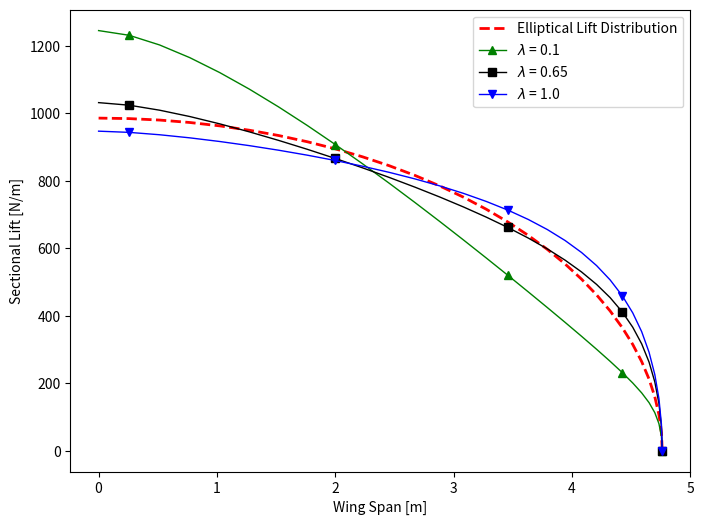

Write the Python code that produced this figure.
from matplotlib import pyplot as plt
import numpy as np
from scipy import integrate

y_s_01 = [4.763469717548333,4.756483678839986,4.735546053970155,4.700718256600087,4.652102442660222,4.589841210709242,4.514117183667927,4.425152473154669,4.323208027993823,4.208582868807848,4.081613210938289,3.9426714782682666,3.7921652108390496,3.6305358694648997,3.4582575408524394,3.275835547022658,3.083804963114358,2.8827290479165786,2.673197591733526,2.455825186427982,2.2312494227174846,2.000129020010897,1.763141894270883,1.520983169569587,1.2743631391699621,1.0240051821132474,0.7706436414236031,0.5150216701534963,0.25788905158775427,2.9167839712154564e-16]
l_01 = [0.0,42.41358774253995,79.73903869827488,112.32130285337455,142.10028563953725,170.97220213107886,200.40901074718667,231.40459162532002,264.589459509799,300.32296992147974,338.78781700355415,380.03252464349146,424.0203508837592,470.63564894637267,519.7135457050697,571.0273412966508,624.31411441116,679.2488186389917,735.4733898148925,792.5560339585412,850.0293082552931,907.3267039662062,963.8363885519854,1018.7953248553503,1071.3699233586353,1120.4527546633997,1164.7909043805846,1202.4709436941243,1231.1049547935816,1245.0266204977872]

y_s_025 = [4.763469717548333,4.756483678839986,4.735546053970155,4.700718256600087,4.652102442660222,4.589841210709242,4.514117183667927,4.425152473154669,4.323208027993823,4.208582868807848,4.081613210938289,3.9426714782682666,3.7921652108390496,3.6305358694648997,3.4582575408524394,3.275835547022658,3.083804963114358,2.8827290479165786,2.673197591733526,2.455825186427982,2.2312494227174846,2.000129020010897,1.763141894270883,1.520983169569587,1.2743631391699621,1.0240051821132474,0.7706436414236031,0.5150216701534963,0.25788905158775427,2.9167839712154564e-16]
l_025 = [0.0,56.312622019433235,108.51322555840858,155.7344574223505,198.47818773566792,237.72830713839065,274.59101765385617,310.0831791312885,345.06381248654486,380.20497022383563,416.0133867812102,452.8418872894931,490.9255322013042,530.3892872672976,571.2806146451184,613.5644479642635,657.1527201817125,701.8857961487099,747.5633893899898,793.9106107940972,840.6154925523425,887.273050546035,933.4360947377601,978.5198872893131,1021.8769622651442,1062.612749475054,1099.703637805931,1131.5283305138917,1156.0372922319793,1168.1893963813288]

#y_s_03 = [4.763469717548333,4.756483678839986,4.735546053970155,4.700718256600087,4.652102442660222,4.589841210709242,4.514117183667927,4.425152473154669,4.323208027993823,4.208582868807848,4.081613210938289,3.9426714782682666,3.7921652108390496,3.6305358694648997,3.4582575408524394,3.275835547022658,3.083804963114358,2.8827290479165786,2.673197591733526,2.455825186427982,2.2312494227174846,2.000129020010897,1.763141894270883,1.520983169569587,1.2743631391699621,1.0240051821132474,0.7706436414236031,0.5150216701534963,0.25788905158775427,2.9167839712154564e-16]
#l_03 = [0.0,73.3739669331326,141.1485677821,201.8043650912512,255.60109761005063,303.50099353540884,346.71838900679205,386.4400962311308,423.71211290101667,459.38574000932704,494.1236433704433,528.4106537809151,562.5874061958019,596.8674060454746,631.3695179010533,666.1257387012402,701.108394086444,736.2264571542815,771.3502172460769,806.2957647015554,840.8512583411863,874.746622442297,907.6862682474436,939.2943983413496,969.1611545453572,996.7345906534391,1021.3920645858468,1042.1634483448734,1057.8327630392196,1065.4180004874206]
#
#y_s_04 = [4.763469717548333,4.756483678839986,4.735546053970155,4.700718256600087,4.652102442660222,4.589841210709242,4.514117183667927,4.425152473154669,4.323208027993823,4.208582868807848,4.081613210938289,3.9426714782682666,3.7921652108390496,3.6305358694648997,3.4582575408524394,3.275835547022658,3.083804963114358,2.8827290479165786,2.673197591733526,2.455825186427982,2.2312494227174846,2.000129020010897,1.763141894270883,1.520983169569587,1.2743631391699621,1.0240051821132474,0.7706436414236031,0.5150216701534963,0.25788905158775427,2.9167839712154564e-16]
#l_04 = [0.0,78.50732417267119,151.77596856094002,218.08800840071225,277.32511327357764,330.0841757441667,377.298858665795,419.98361438501996,459.10959829870126,495.5299602242258,529.9612109980359,562.9745580827163,595.0134112941727,626.401116444619,657.3660583824224,688.0472213390078,718.5185243242129,748.7865196400579,778.8136664036045,808.506028504065,837.7380191225341,866.3268749216525,894.062858746818,920.6619329695097,945.8075967140988,969.0562950326364,989.9014428415663,1007.5297106679571,1020.91144796385,1027.4558873300753]

y_s_05 = [4.763469717548333,4.756483678839986,4.735546053970155,4.700718256600087,4.652102442660222,4.589841210709242,4.514117183667927,4.425152473154669,4.323208027993823,4.208582868807848,4.081613210938289,3.9426714782682666,3.7921652108390496,3.6305358694648997,3.4582575408524394,3.275835547022658,3.083804963114358,2.8827290479165786,2.673197591733526,2.455825186427982,2.2312494227174846,2.000129020010897,1.763141894270883,1.520983169569587,1.2743631391699621,1.0240051821132474,0.7706436414236031,0.5150216701534963,0.25788905158775427,2.9167839712154564e-16]
l_05 = [0.0,67.28462083730803,131.1273027499622,190.2997175669709,244.60485047665185,294.3388150316905,340.0612344086236,382.4287349374665,422.11024278876295,459.72497840752084,495.8231801677597,530.866183851698,565.2351001008334,599.2237071043961,633.0575280456759,666.886047597925,700.8059045513264,734.846199543723,768.9952013529063,803.1744131879066,837.2711494104104,871.0949586305317,904.4208719749963,936.9139097380807,968.1916290521091,997.6768176164594,1024.695015629211,1048.0978690042175,1066.4009659446594,1075.7052229946105]

y_s_065 = [4.763469717548333,4.756483678839986,4.735546053970155,4.700718256600087,4.652102442660222,4.589841210709242,4.514117183667927,4.425152473154669,4.323208027993823,4.208582868807848,4.081613210938289,3.9426714782682666,3.7921652108390496,3.6305358694648997,3.4582575408524394,3.275835547022658,3.083804963114358,2.8827290479165786,2.673197591733526,2.455825186427982,2.2312494227174846,2.000129020010897,1.763141894270883,1.520983169569587,1.2743631391699621,1.0240051821132474,0.7706436414236031,0.5150216701534963,0.25788905158775427,2.9167839712154564e-16]
l_065 = [0.0,71.51244506368805,139.77680440422023,203.491927789483,262.28104881997405,316.23587815776835,365.72411738502603,411.24492322154094,453.35040597993685,492.5843377486056,529.4569288646406,564.4199160985862,597.8672919687629,630.1243133056694,661.4600894163608,692.0788126574524,722.1380465260318,751.7358993264454,780.9334865701676,809.7335680842533,838.1084702539811,865.9643656820256,893.1783278346965,919.5361828937558,944.7858057512449,968.5153448733305,990.2358832713523,1009.0688970488185,1023.8622273244541,1031.4547447974376]

y_s_075 = [4.763469717548333,4.756483678839986,4.735546053970155,4.700718256600087,4.652102442660222,4.589841210709242,4.514117183667927,4.425152473154669,4.323208027993823,4.208582868807848,4.081613210938289,3.9426714782682666,3.7921652108390496,3.6305358694648997,3.4582575408524394,3.275835547022658,3.083804963114358,2.8827290479165786,2.673197591733526,2.455825186427982,2.2312494227174846,2.000129020010897,1.763141894270883,1.520983169569587,1.2743631391699621,1.0240051821132474,0.7706436414236031,0.5150216701534963,0.25788905158775427,2.9167839712154564e-16]
l_075 = [0.0,73.83978797677747,144.52090590639995,210.71014612023512,271.9475686712481,328.2267362092237,379.81893905542074,427.13972393587227,470.6743713282601,510.9185772324053,548.3513824385533,583.4091501079965,616.4827216657685,647.9053061979054,677.9615286624384,706.8787140441698,734.8420044797621,761.9830847310004,788.3995477697229,814.1367849728624,839.2123545789914,863.5857980740374,887.1909792400297,909.8834002322303,931.4865530929301,951.6883601020007,970.1128200085103,986.0534665455056,998.5734594495229,1005.0191768189067]

#y_s_08 = [4.763469717548333,4.756483678839986,4.735546053970155,4.700718256600087,4.652102442660222,4.589841210709242,4.514117183667927,4.425152473154669,4.323208027993823,4.208582868807848,4.081613210938289,3.9426714782682666,3.7921652108390496,3.6305358694648997,3.4582575408524394,3.275835547022658,3.083804963114358,2.8827290479165786,2.673197591733526,2.455825186427982,2.2312494227174846,2.000129020010897,1.763141894270883,1.520983169569587,1.2743631391699621,1.0240051821132474,0.7706436414236031,0.5150216701534963,0.25788905158775427,2.9167839712154564e-16]
#l_08 = [0.0,90.59526369514606,176.62435616193955,256.11174074313334,328.3221854210822,393.17085681504165,450.97524780916586,502.27076087424615,547.7022409462317,587.944050273735,623.6558767913607,655.4510582405048,683.8846778017015,709.4440890270035,732.5519375888167,753.565133472679,772.7839184819734,790.4522477763566,806.7690474995493,821.8863706652107,835.9218190821113,848.9519411257869,861.0264773751412,872.1533670702045,882.3169133647881,891.4449897058397,899.4351518096545,906.0665837020398,911.0355677524425,913.45659095433]

#y_s_09 = [4.763469717548333,4.756483678839986,4.735546053970155,4.700718256600087,4.652102442660222,4.589841210709242,4.514117183667927,4.425152473154669,4.323208027993823,4.208582868807848,4.081613210938289,3.9426714782682666,3.7921652108390496,3.6305358694648997,3.4582575408524394,3.275835547022658,3.083804963114358,2.8827290479165786,2.673197591733526,2.455825186427982,2.2312494227174846,2.000129020010897,1.763141894270883,1.520983169569587,1.2743631391699621,1.0240051821132474,0.7706436414236031,0.5150216701534963,0.25788905158775427,2.9167839712154564e-16]
#l_09 = [0.0,92.61389954758415,180.74464632386253,262.3901361495301,336.7416854307493,403.6263292511418,463.273873692619,516.1429533840592,562.8167058948087,603.9252755841462,640.1002948268392,671.9425176909247,700.0065754514919,724.7904508474644,746.7348458323016,766.222001160293,783.5812798116679,799.0907661990067,812.9850483317899,825.4562446335502,836.6624857575508,846.7264094543708,855.7442888534572,863.7799050361848,870.8752945656272,877.03516654554,882.2413628954172,886.4087461025939,889.4041427939976,890.7916703672577]

y_s_1 = [4.763469717548333,4.756483678839986,4.735546053970155,4.700718256600087,4.652102442660222,4.589841210709242,4.514117183667927,4.425152473154669,4.323208027993823,4.208582868807848,4.081613210938289,3.9426714782682666,3.7921652108390496,3.6305358694648997,3.4582575408524394,3.275835547022658,3.083804963114358,2.8827290479165786,2.673197591733526,2.455825186427982,2.2312494227174846,2.000129020010897,1.763141894270883,1.520983169569587,1.2743631391699621,1.0240051821132474,0.7706436414236031,0.5150216701534963,0.25788905158775427,2.9167839712154564e-16]
l_1 = [0.0,78.56533257259713,154.11658377693246,225.26558155801393,291.41026824857045,352.3725211378336,408.2490212051496,459.2973290331567,505.86892231467675,548.3557708671702,587.1610918865947,622.6739716016017,655.2603894782277,685.2512827817793,712.944349318313,738.5973813327081,762.435799128222,784.6464245159945,805.3885336290278,824.7847801559046,842.9354602884671,859.903235660204,875.7318620116924,890.4188836750641,903.9419838075695,916.2043883008597,927.0749902319089,936.2462573583603,943.2895773318504,946.8529366581311]

u=0     #x-position of the center
v=0    #y-position of the center
a=max(y_s_01)     #radius on the x-axis
b=0.9162*max(l_05)    #radius on the y-axis
# print(np.pi*a*b/4)
# print(-integrate.simps(l_05, y_s_05))

t = np.linspace(0, 0.5*np.pi, 30)

plt.figure(figsize=(8, 6))
plt.plot(u+a*np.cos(t), v+b*np.sin(t), label = "Elliptical Lift Distribution", color = 'r', linestyle = 'dashed', linewidth=2)
plt.plot(y_s_01, l_01, label = r"$\lambda$ = 0.1", marker = '^', markevery=7, color = 'g', linewidth=1)
#plt.plot(y_s_025, l_025, label = r"$\lambda$ = 0.25", marker = 'v')
#plt.plot(y_s_03, l_03, label = r"$\lambda$ = 0.3")
#plt.plot(y_s_04, l_04, label = r"$\lambda$ = 0.4")
#plt.plot(y_s_05, l_05, label = r"$\lambda$ = 0.5", marker = '^')
#plt.plot(y_s_06, l_06, label = r"$\lambda$ = 0.6")
plt.plot(y_s_065, l_065, label = r"$\lambda$ = 0.65", marker = 's', markevery=7, color = 'k', linewidth=1)
#plt.plot(y_s_08, l_08, label = r"$\lambda$ = 0.8")
#plt.plot(y_s_09, l_09, label = r"$\lambda$ = 0.9")
plt.plot(y_s_1, l_1, label = r"$\lambda$ = 1.0",marker = 'v', markevery=7, color = 'b', linewidth=1)
plt.xlabel("Wing Span [m]")
plt.ylabel("Sectional Lift [N/m]")
plt.legend()
plt.savefig('spanwise_lift_changing_taper.pdf')
plt.show()

# =====================================================================
# current option is: AR =  7.75 taper ratio =  0.8 indidence =  0.9852341903547764
# Span_eff =  0.9923262827208658 CL_wing =  0.38050604379776876 CL required for cruis =  0.380505722301332 CD_i =  0.005992624275161098
# 0.9923262827208659

# =====================================================================
# current option is: AR =  7.75 taper ratio =  0.7 indidence =  0.9518558130081114
# Span_eff =  0.9938013748589707 CL_wing =  0.380503853793402 CL required for cruis =  0.380505722301332 CD_i =  0.005983660588053073
# 0.9938013748589711

# =====================================================================
# current option is: AR =  7.75 taper ratio =  0.65 indidence =  0.9354402175917187
# Span_eff =  0.9939869778685633 CL_wing =  0.3805039868428525 CL required for cruis =  0.380505722301332 CD_i =  0.005982547468057825
# 0.9939869778685634

# =====================================================================
# current option is: AR =  7.75 taper ratio =  0.6 indidence =  0.9193728317750671
# Span_eff =  0.99371666238576 CL_wing =  0.38050592790373716 CL required for cruis =  0.380505722301332 CD_i =  0.005984235922942348
# 0.9937166623857603

# =====================================================================
# current option is: AR =  7.75 taper ratio =  0.5 indidence =  0.8888298754548696
# Span_eff =  0.9914544353872745 CL_wing =  0.3805057996157076 CL required for cruis =  0.380505722301332 CD_i =  0.005997886263046358
# 0.9914544353872745

# =====================================================================
# current option is: AR =  7.75 taper ratio =  0.4 indidence =  0.8621172247318302
# Span_eff =  0.9860752145215685 CL_wing =  0.38050628495179845 CL required for cruis =  0.380505722301332 CD_i =  0.00603062121506182
# 0.9860752145215683

# =====================================================================
# current option is: AR =  6 taper ratio =  0.65 indidence =  1.201522096022886
# Span_eff =  0.9957311390225266 CL_wing =  0.3805047765660765 CL required for cruis =  0.380505722301332 CD_i =  0.007713953453594521
    
# =====================================================================
# current option is: AR =  7.75 taper ratio =  0.65 indidence =  0.9376538357615047
# Span_eff =  0.9939869688722845 CL_wing =  0.380505105078294 CL required for cruis =  0.380505722301332 CD_i =  0.0059825826856017335

# =====================================================================
# current option is: AR =  9.5 taper ratio =  0.65 indidence =  0.7703391230856338
# Span_eff =  0.9922470447625952 CL_wing =  0.3805038522500901 CL required for cruis =  0.380505722301332 CD_i =  0.0048890538842496795